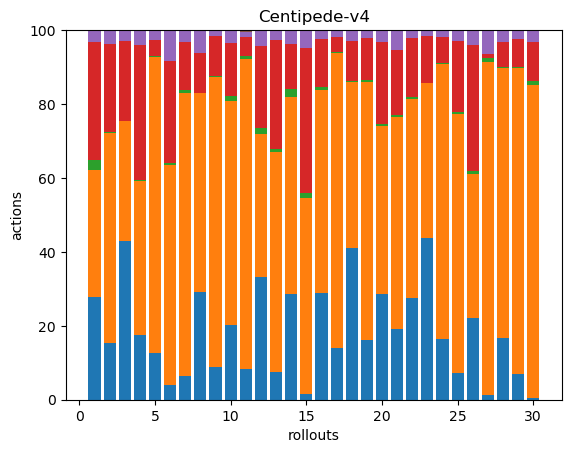

Data behind this chart, as committed beside it:
52, 65, 5, 60, 6, 0, 0, 0, 0, 0, 0, 0, 0, 0, 0, 0, 0, 0
40, 149, 1, 62, 10, 0, 0, 0, 0, 0, 0, 0, 0, 0, 0, 0, 0, 0
144, 109, 0, 73, 10, 0, 0, 0, 0, 0, 0, 0, 0, 0, 0, 0, 0, 0
77, 185, 1, 161, 18, 0, 0, 0, 0, 0, 0, 0, 0, 0, 0, 0, 0, 0
38, 239, 1, 13, 8, 0, 0, 0, 0, 0, 0, 0, 0, 0, 0, 0, 0, 0
22, 321, 4, 149, 43, 2, 0, 0, 0, 0, 0, 0, 0, 0, 0, 0, 0, 0
16, 192, 2, 33, 8, 0, 0, 0, 0, 0, 0, 0, 0, 0, 0, 0, 0, 0
48, 88, 0, 18, 10, 0, 0, 0, 0, 0, 0, 0, 0, 0, 0, 0, 0, 0
52, 466, 2, 63, 9, 1, 0, 0, 0, 0, 0, 0, 0, 0, 0, 0, 0, 0
47, 142, 3, 34, 8, 0, 0, 0, 0, 0, 0, 0, 0, 0, 0, 0, 0, 0
37, 371, 4, 23, 6, 2, 0, 0, 0, 0, 0, 0, 0, 0, 0, 0, 0, 0
63, 73, 3, 42, 8, 0, 0, 0, 0, 0, 0, 0, 0, 0, 0, 0, 0, 0
17, 133, 2, 66, 6, 0, 0, 0, 0, 0, 0, 0, 0, 0, 0, 0, 0, 0
54, 100, 4, 23, 7, 0, 0, 0, 0, 0, 0, 0, 0, 0, 0, 0, 0, 0
3, 107, 3, 79, 10, 0, 0, 0, 0, 0, 0, 0, 0, 0, 0, 0, 0, 0
92, 176, 3, 41, 8, 0, 0, 0, 0, 0, 0, 0, 0, 0, 0, 0, 0, 0
43, 244, 1, 12, 6, 0, 0, 0, 0, 0, 0, 0, 0, 0, 0, 0, 0, 0
113, 124, 1, 30, 8, 0, 0, 0, 0, 0, 0, 0, 0, 0, 0, 0, 0, 0
46, 201, 1, 33, 6, 0, 0, 0, 0, 0, 0, 0, 0, 0, 0, 0, 0, 0
83, 132, 1, 65, 9, 0, 0, 0, 0, 0, 0, 0, 0, 0, 0, 0, 0, 0
39, 118, 1, 36, 11, 0, 0, 0, 0, 0, 0, 0, 0, 0, 0, 0, 0, 0
80, 157, 1, 47, 6, 0, 0, 0, 0, 0, 0, 0, 0, 0, 0, 0, 0, 0
154, 147, 0, 44, 6, 0, 0, 0, 0, 0, 0, 0, 0, 0, 0, 0, 0, 0
50, 225, 1, 21, 6, 0, 0, 0, 0, 0, 0, 0, 0, 0, 0, 0, 0, 0
22, 212, 2, 58, 9, 0, 0, 0, 0, 0, 0, 0, 0, 0, 0, 0, 0, 0
79, 138, 3, 122, 14, 0, 0, 0, 0, 0, 0, 0, 0, 0, 0, 0, 0, 0
2, 155, 2, 2, 11, 0, 0, 0, 0, 0, 0, 0, 0, 0, 0, 0, 0, 0
50, 220, 1, 20, 10, 0, 0, 0, 0, 0, 0, 0, 0, 0, 0, 0, 0, 0
24, 286, 1, 26, 8, 0, 0, 0, 0, 0, 0, 0, 0, 0, 0, 0, 0, 0
1, 215, 3, 27, 8, 0, 0, 0, 0, 0, 0, 0, 0, 0, 0, 0, 0, 0
